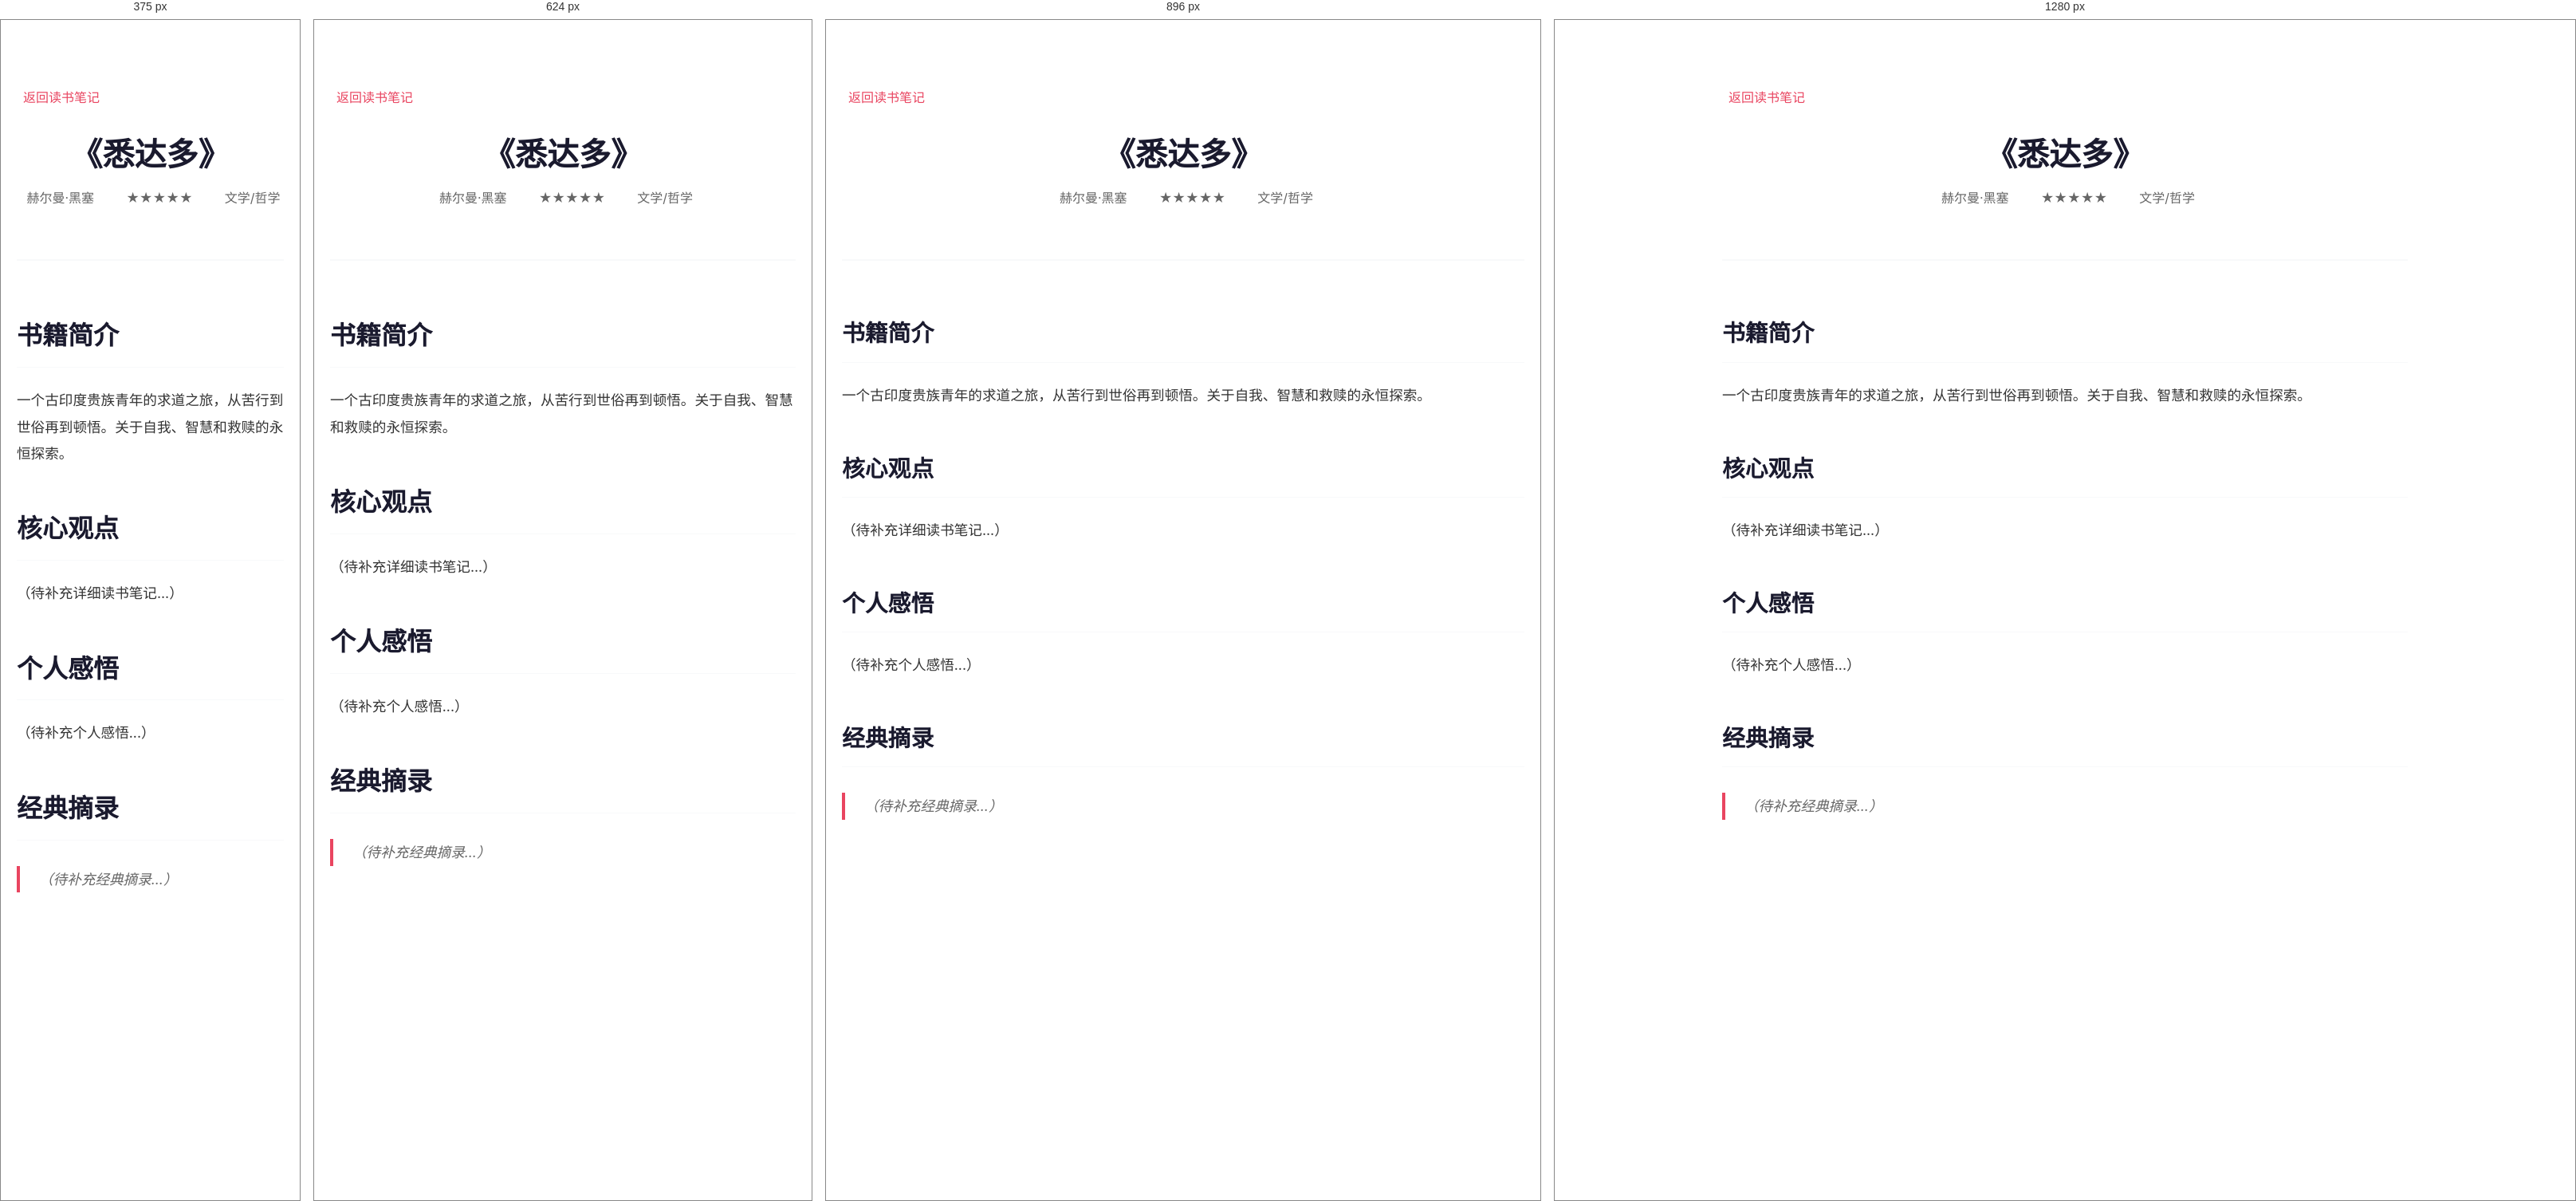
Rendered at 375 px, 624 px, 896 px and 1280 px, left to right.

<!-- file: 悉达多.html -->
<!DOCTYPE html>
<html lang="zh-CN">
<head>
    <meta charset="UTF-8">
    <meta name="viewport" content="width=device-width, initial-scale=1.0">
    <title>《悉达多》读书笔记 - gxc.ai</title>
    <link rel="stylesheet" href="../style.css">
    <style>
        .book-post {
            max-width: 900px;
            margin: 0 auto;
            padding: 80px 20px;
            background: #fff;
        }
        
        .book-post-header {
            text-align: center;
            margin-bottom: 4rem;
            padding-bottom: 2rem;
            border-bottom: 2px solid var(--bg-secondary);
        }
        
        .book-post-header h1 {
            font-size: 2.5rem;
            color: var(--primary-color);
            margin-bottom: 1rem;
            line-height: 1.3;
        }
        
        .book-meta {
            display: flex;
            justify-content: center;
            gap: 2rem;
            color: var(--text-secondary);
            margin-bottom: 2rem;
            flex-wrap: wrap;
        }
        
        .book-meta span {
            display: flex;
            align-items: center;
            gap: 0.5rem;
        }
        
        .book-content {
            font-size: 1.1rem;
            line-height: 1.9;
            color: var(--text-color);
        }
        
        .book-content h2 {
            font-size: 1.8rem;
            color: var(--primary-color);
            margin: 3rem 0 1.5rem 0;
            padding-bottom: 0.5rem;
            border-bottom: 1px solid var(--bg-secondary);
        }
        
        .book-content h3 {
            font-size: 1.4rem;
            color: var(--primary-color);
            margin: 2rem 0 1rem 0;
        }
        
        .book-content p {
            margin-bottom: 1.5rem;
        }
        
        .book-content blockquote {
            border-left: 4px solid var(--accent-color);
            padding-left: 1.5rem;
            margin: 2rem 0;
            font-style: italic;
            color: var(--text-secondary);
        }
        
        .back-link {
            display: inline-flex;
            align-items: center;
            gap: 0.5rem;
            color: var(--accent-color);
            text-decoration: none;
            margin-bottom: 2rem;
            transition: var(--transition);
        }
        
        .back-link:hover {
            transform: translateX(-5px);
        }
    </style>
</head>
<body>
    <article class="book-post">
        <a href="../index.html#reading" class="back-link">
            <i class="fas fa-arrow-left"></i>
            返回读书笔记
        </a>
        
        <header class="book-post-header">
            <h1>《悉达多》</h1>
            <div class="book-meta">
                <span><i class="fas fa-user"></i> 赫尔曼·黑塞</span>
                <span><i class="fas fa-star"></i> ★★★★★</span>
                <span><i class="fas fa-tag"></i> 文学/哲学</span>
            </div>
        </header>
        
        <div class="book-content">
            <h2>书籍简介</h2>
            <p>一个古印度贵族青年的求道之旅，从苦行到世俗再到顿悟。关于自我、智慧和救赎的永恒探索。</p>
            
            <h2>核心观点</h2>
            <p>（待补充详细读书笔记...）</p>
            
            <h2>个人感悟</h2>
            <p>（待补充个人感悟...）</p>
            
            <h2>经典摘录</h2>
            <blockquote>
                （待补充经典摘录...）
            </blockquote>
        </div>
    </article>
    
    <script src="https://cdnjs.cloudflare.com/ajax/libs/font-awesome/6.0.0/js/all.min.js"></script>
</body>
</html>

/* @media block from style.css */
@media (max-width: 768px) {
    .essays-grid {
        grid-template-columns: 1fr;
        gap: 1.25rem;
    }
    
    .essay-card {
        padding: 1.5rem;
    }
    
    .essay-card h3 {
        font-size: 1.15rem;
    }
    
    .essay-meta {
        flex-direction: column;
        align-items: flex-start;
        gap: 0.5rem;
    }
}

/* @media block from style.css */
@media (max-width: 1024px) {
    .hero-content {
        grid-template-columns: 1fr;
        text-align: center;
    }
    
    .about-content {
        grid-template-columns: 1fr;
    }
    
    .tech-grid,
    .books-grid,
    .music-grid,
    .essays-grid {
        grid-template-columns: repeat(auto-fit, minmax(300px, 1fr));
    }
}

/* @media block from style.css */
@media (max-width: 768px) {
    .nav {
        flex-direction: row;
        justify-content: space-between;
        align-items: center;
        padding: 1rem;
    }

    .nav-links {
        position: fixed;
        top: 0;
        right: -100%;
        width: 70%;
        height: 100vh;
        background: white;
        flex-direction: column;
        justify-content: center;
        align-items: center;
        transition: right 0.3s ease;
        box-shadow: var(--shadow-heavy);
        z-index: 1000;
        gap: 2rem;
    }

    .nav-links.active {
        right: 0;
    }

    .nav-links a {
        font-size: 1.2rem;
        margin: 1rem 0;
    }

    .hero {
        margin-top: 80px;
        min-height: 90vh;
    }

    .hero-text h1 {
        font-size: 3rem;
    }

    .hero-buttons {
        flex-direction: column;
        align-items: center;
    }

    .tech-grid,
    .books-grid,
    .music-grid,
    .essays-grid {
        grid-template-columns: 1fr;
    }

    .photo-grid {
        grid-template-columns: repeat(auto-fit, minmax(250px, 1fr));
    }

    .about-stats {
        flex-direction: column;
        gap: 1rem;
    }

    .reading-stats,
    .current-grid {
        grid-template-columns: 1fr;
    }

    .book-card {
        flex-direction: column;
        text-align: center;
        padding: 1rem;
    }

    .book-cover img {
        width: 100px;
        height: 150px;
    }

    .music-item {
        flex-direction: column;
        text-align: center;
        padding: 1rem;
    }

    .tech-card {
        padding: 1.5rem;
    }

    .essay-card {
        padding: 1.5rem;
    }

    .footer-content {
        grid-template-columns: 1fr;
        text-align: center;
    }
    
    h2 {
        font-size: 2rem !important;
    }
    
    h3 {
        font-size: 1.5rem !important;
    }
    
    .container {
        padding: 0 15px;
    }
}

/* @media block from style.css */
@media (max-width: 480px) {
    .hero-text h1 {
        font-size: 2.2rem;
    }

    .hero-subtitle {
        font-size: 1rem;
    }

    .hero-content {
        padding: 0 15px;
        gap: 2rem;
    }

    .container {
        padding: 0 15px;
    }

    .btn {
        padding: 10px 20px;
        font-size: 0.9rem;
    }

    .tag {
        padding: 0.4rem 0.8rem;
        font-size: 0.8rem;
    }
    
    .code-snippet {
        padding: 1.5rem;
    }
    
    .code-snippet pre {
        font-size: 0.8rem;
    }
    
    .book-card {
        padding: 1rem;
    }
    
    .book-cover img {
        width: 80px;
        height: 120px;
    }
    
    .about-text p {
        font-size: 1rem;
    }
    
    .reading-categories {
        gap: 0.5rem;
    }
    
    .category {
        padding: 0.5rem 1rem;
        font-size: 0.85rem;
    }
    
    .section {
        padding: 60px 0;
    }
}

/* @media block from style.css */
@media (max-width: 768px) {
    .pagination {
        gap: 0.25rem;
    }
    
    .page-btn {
        padding: 0.4rem 0.8rem;
        font-size: 0.85rem;
        min-width: 35px;
    }
}

/* @media block from style.css */
@media (max-width: 768px) {
    .mobile-menu-btn {
        display: block;
        position: absolute;
        top: 1rem;
        right: 1rem;
        z-index: 1001;
    }
    
    .nav-links {
        position: fixed;
        top: 0;
        right: -100%;
        width: 70%;
        height: 100vh;
        background: white;
        flex-direction: column;
        justify-content: center;
        align-items: center;
        transition: right 0.3s ease;
        box-shadow: var(--shadow-heavy);
        z-index: 1000;
    }
    
    .nav-links.active {
        right: 0;
    }
    
    .nav-links a {
        font-size: 1.2rem;
        margin: 1rem 0;
    }
}